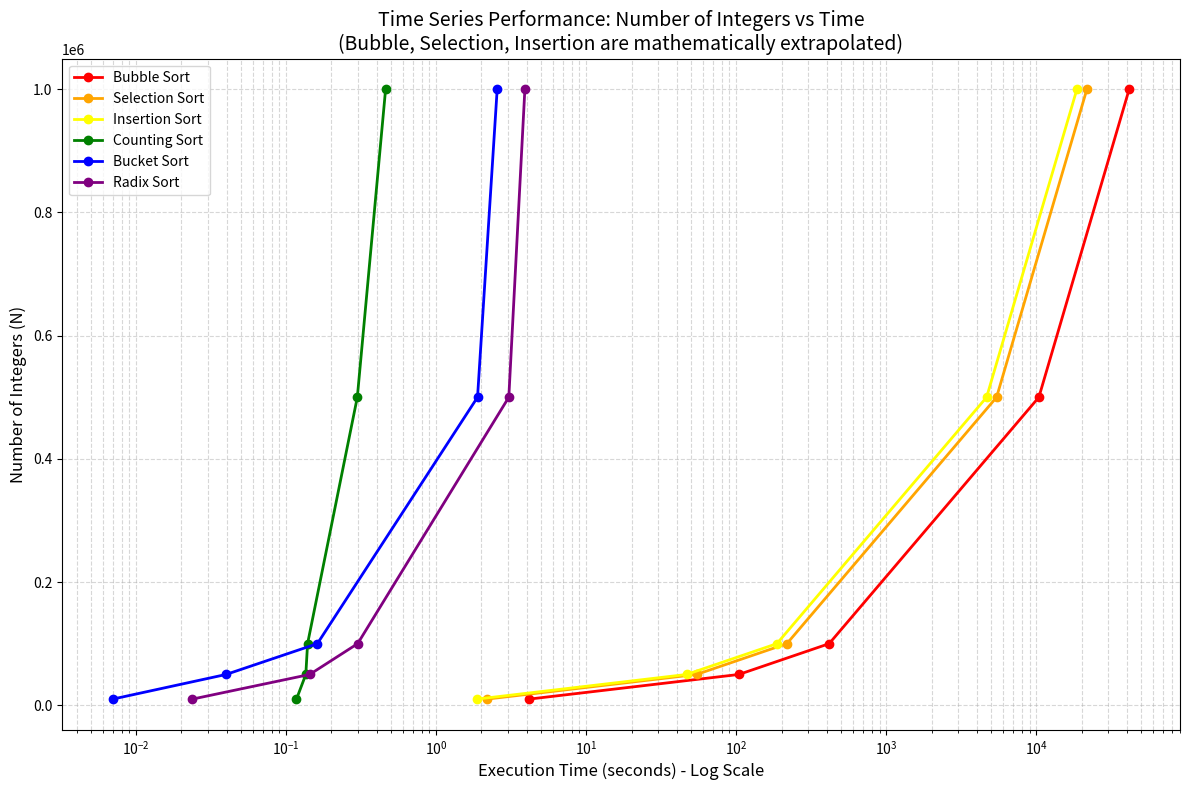

Generate this figure with matplotlib:
import time
import random
import matplotlib.pyplot as plt
import numpy as np
import sys

# Increase recursion depth just in case
sys.setrecursionlimit(2000)

def bubble_sort(arr):
    n = len(arr)
    for i in range(n):
        for j in range(0, n-i-1):
            if arr[j] > arr[j+1]:
                arr[j], arr[j+1] = arr[j+1], arr[j]

def selection_sort(arr):
    n = len(arr)
    for i in range(n):
        min_idx = i
        for j in range(i+1, n):
            if arr[min_idx] > arr[j]:
                min_idx = j
        arr[i], arr[min_idx] = arr[min_idx], arr[i]

def insertion_sort(arr):
    for i in range(1, len(arr)):
        key = arr[i]
        j = i-1
        while j >= 0 and key < arr[j] :
            arr[j+1] = arr[j]
            j -= 1
        arr[j+1] = key

def counting_sort(arr):
    if not arr: return []
    max_val = max(arr)
    m = max_val + 1
    count = [0] * m
    for a in arr:
        count[a] += 1
    i = 0
    for a in range(m):
        for c in range(count[a]):
            arr[i] = a
            i += 1
    return arr

def bucket_sort(arr):
    if not arr: return []
    max_val = max(arr)
    size = (max_val + 1) / len(arr) 
    buckets_list = [[] for _ in range(len(arr))]
    for i in range(len(arr)):
        j = int(arr[i] / size)
        buckets_list[j].append(arr[i])
    for i in range(len(arr)):
        buckets_list[i].sort() # Using built-in to avoid massive slowdowns in pure python insertion sort for large N
    result = []
    for i in range(len(arr)):
        result.extend(buckets_list[i])
    for i in range(len(arr)):
        arr[i] = result[i]

def counting_sort_radix(arr, exp):
    n = len(arr)
    output = [0] * n
    count = [0] * 10
    for i in range(n):
        index = arr[i] // exp
        count[index % 10] += 1
    for i in range(1, 10):
        count[i] += count[i - 1]
    i = n - 1
    while i >= 0:
        index = arr[i] // exp
        output[count[index % 10] - 1] = arr[i]
        count[index % 10] -= 1
        i -= 1
    for i in range(n):
        arr[i] = output[i]

def radix_sort(arr):
    if not arr: return []
    max1 = max(arr)
    exp = 1
    while max1 // exp > 0:
        counting_sort_radix(arr, exp)
        exp *= 10

def measure_time(sort_func, arr):
    start = time.time()
    sort_func(arr.copy())
    return time.time() - start

# N values from 10k to 1 million
N_values = [10000, 50000, 100000, 500000, 1000000]
MAX_VAL = 1000000 # Max integer value

times = {
    "Bubble Sort": [],
    "Selection Sort": [],
    "Insertion Sort": [],
    "Counting Sort": [],
    "Bucket Sort": [],
    "Radix Sort": []
}

# Calculate C for O(N^2) extrapolations using N=2000
test_arr = [random.randint(0, MAX_VAL) for _ in range(2000)]
t_bubble = measure_time(bubble_sort, test_arr)
t_select = measure_time(selection_sort, test_arr)
t_insert = measure_time(insertion_sort, test_arr)

c_bubble = t_bubble / (2000**2)
c_select = t_select / (2000**2)
c_insert = t_insert / (2000**2)

for n in N_values:
    arr = [random.randint(0, MAX_VAL) for _ in range(n)]
    
    # Extrapolate O(N^2)
    times["Bubble Sort"].append(c_bubble * (n**2))
    times["Selection Sort"].append(c_select * (n**2))
    times["Insertion Sort"].append(c_insert * (n**2))
    
    # Measure O(N)
    times["Counting Sort"].append(measure_time(counting_sort, arr))
    times["Bucket Sort"].append(measure_time(bucket_sort, arr))
    times["Radix Sort"].append(measure_time(radix_sort, arr))

# Plotting: X = Time, Y = N as requested
plt.figure(figsize=(12, 8))

colors = ['red', 'orange', 'yellow', 'green', 'blue', 'purple']
for (name, time_list), color in zip(times.items(), colors):
    plt.plot(time_list, N_values, marker='o', label=name, color=color, linewidth=2)

plt.xscale('log') # Log scale for time to fit O(N^2) and O(N) together
plt.xlabel('Execution Time (seconds) - Log Scale', fontsize=12)
plt.ylabel('Number of Integers (N)', fontsize=12)
plt.title('Time Series Performance: Number of Integers vs Time\n(Bubble, Selection, Insertion are mathematically extrapolated)', fontsize=14)
plt.grid(True, which="both", ls="--", alpha=0.5)
plt.legend()
plt.tight_layout()
plt.savefig('timeseries_sorting.png')

print("Benchmark complete.")
for k, v in times.items():
    print(f"{k}: {v[-1]:.4f}s for 1M items")
